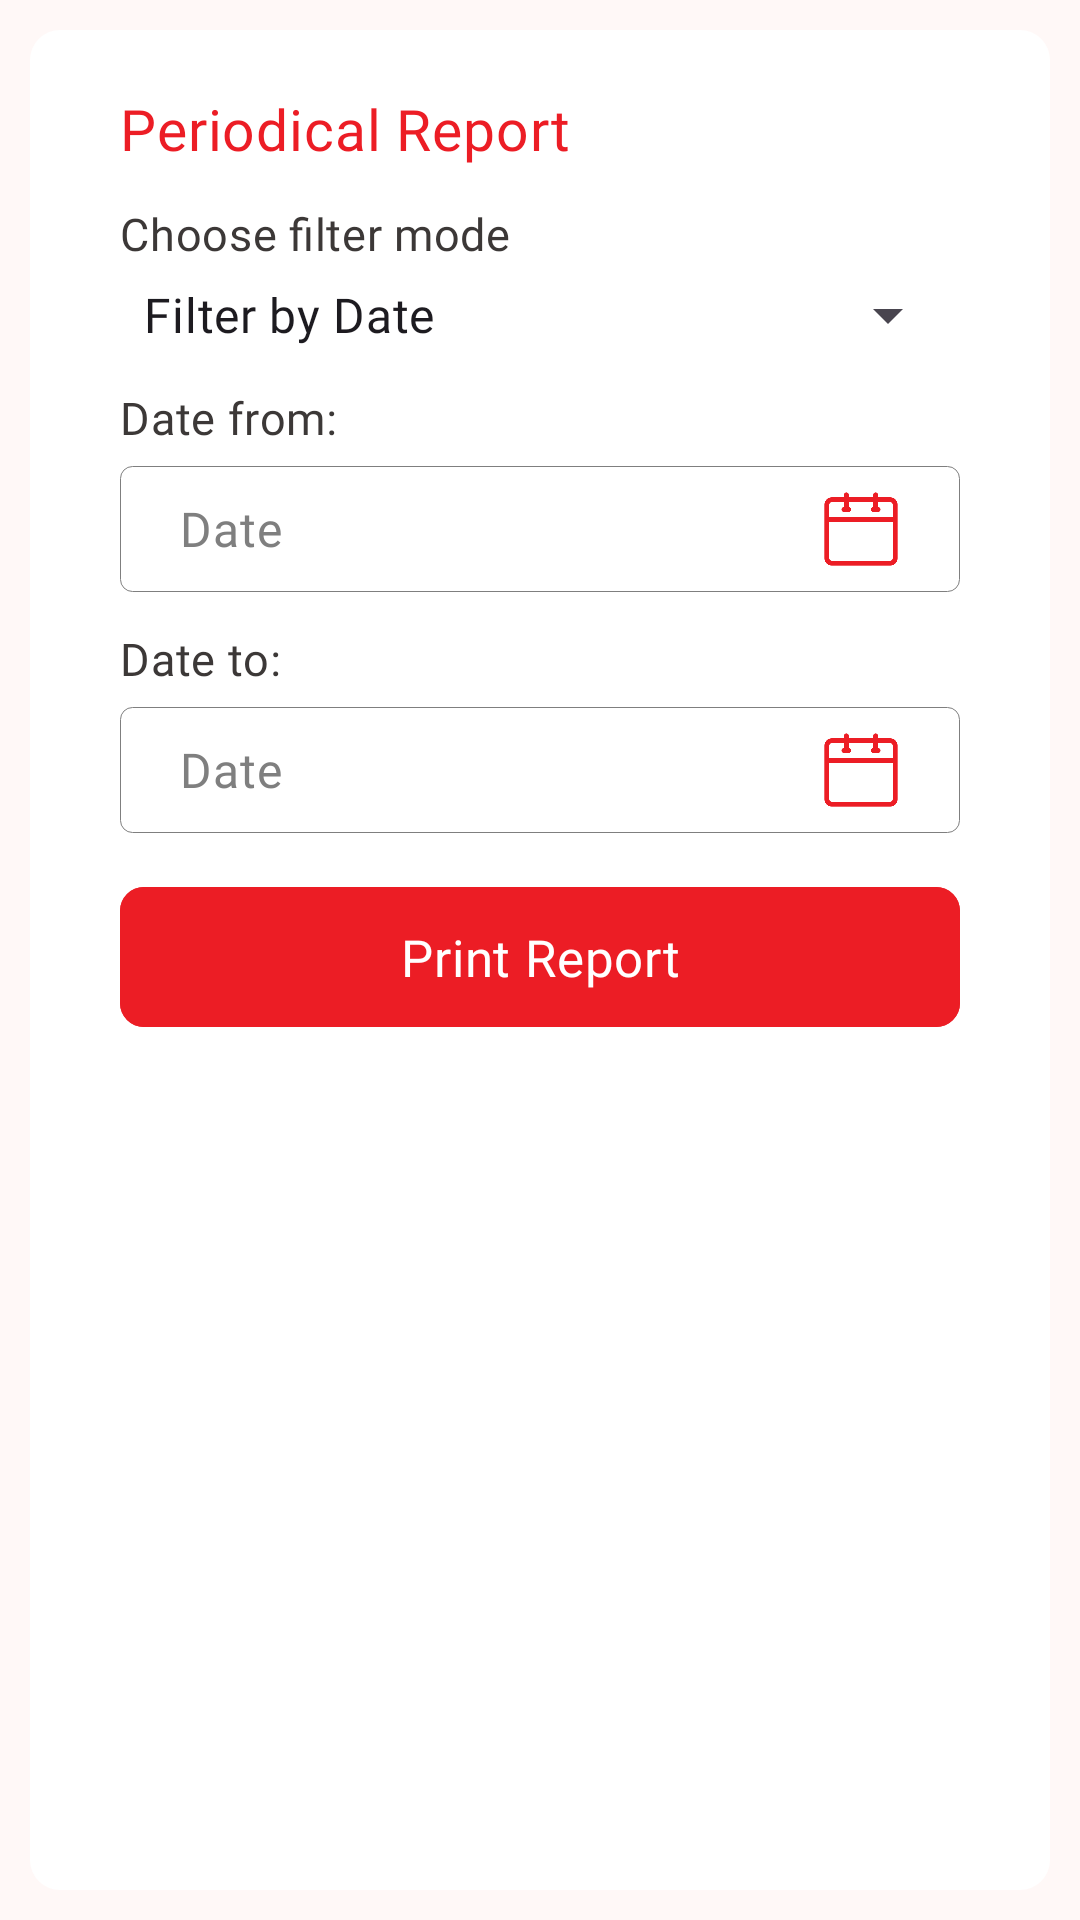

Android layout source for this screen:
<!-- AndroidManifest.xml: application theme AppTheme -->
<!-- res/layout/sales_summary_report_dialog_layout.xml -->
<?xml version="1.0" encoding="utf-8"?>
<LinearLayout xmlns:android="http://schemas.android.com/apk/res/android"
    xmlns:app="http://schemas.android.com/apk/res-auto"
    android:id="@+id/finance_dashboard_dialog_sheet_view"
    android:layout_width="wrap_content"
    android:layout_height="wrap_content"
    android:layout_centerInParent="true"
    android:background="@drawable/dialog_background"
    android:orientation="vertical"
    android:padding="20dp">

    <TextView
        android:layout_width="wrap_content"
        android:layout_height="wrap_content"
        android:layout_marginStart="20dp"
        android:layout_marginTop="10dp"
        android:layout_marginEnd="20dp"
        android:fontFamily="@font/segoe_ui_bold"
        android:text="Periodical Report"
        android:textAlignment="center"
        android:textColor="@color/accentColor"
        android:textSize="19sp" />


    <TextView
        android:layout_width="wrap_content"
        android:layout_height="wrap_content"
        android:layout_marginStart="20dp"
        android:layout_marginTop="12dp"
        android:layout_marginEnd="20dp"
        android:fontFamily="@font/samsungsans_medium"
        android:text="Choose filter mode"
        android:textColor="@color/primaryTextColor"
        android:textSize="15sp" />
    <Spinner
        android:layout_marginStart="20dp"
        android:layout_marginTop="5dp"
        android:layout_marginEnd="20dp"
        android:entries="@array/periodicalModes"
        android:id="@+id/spnPeriodicalType"
        android:layout_width="match_parent"
        android:layout_height="wrap_content" />

    <LinearLayout
        android:id="@+id/lnPeriodicalDate"
        android:layout_width="match_parent"
        android:layout_height="wrap_content"
        android:orientation="vertical">
        <TextView
            android:layout_width="wrap_content"
            android:layout_height="wrap_content"
            android:layout_marginStart="20dp"
            android:layout_marginTop="12dp"
            android:layout_marginEnd="20dp"
            android:fontFamily="@font/samsungsans_medium"
            android:text="Date from:"
            android:textColor="@color/primaryTextColor"
            android:textSize="15sp" />

        <RelativeLayout
            android:layout_width="match_parent"
            android:layout_height="wrap_content"
            android:layout_marginStart="20dp"
            android:layout_marginTop="6dp"
            android:layout_marginEnd="20dp"
            android:background="@drawable/custom_text_field"
            android:orientation="horizontal"
            android:paddingStart="20dp"
            android:paddingTop="8dp"
            android:paddingEnd="20dp"
            android:paddingBottom="8dp">

            <com.google.android.material.textfield.TextInputEditText
                android:id="@+id/edtPeriodicalDateFrom"
                android:layout_width="match_parent"
                android:layout_height="wrap_content"
                android:layout_alignParentStart="true"
                android:layout_centerInParent="true"
                android:background="@android:color/transparent"
                android:fontFamily="@font/segoe_ui_italic"
                android:hint="Date"
                android:inputType="date"
                android:textColor="@color/secondaryTextColor"
                android:textColorHint="@color/secondaryTextColor"
                android:textSize="16sp"
                android:visibility="visible" />

            <ImageView
                android:layout_width="wrap_content"
                android:layout_height="wrap_content"
                android:layout_alignParentEnd="true"
                android:layout_centerInParent="true"
                android:adjustViewBounds="true"
                android:maxWidth="26dp"
                android:maxHeight="26dp"
                android:src="@drawable/calendar"
                app:tint="@color/accentColor" />

        </RelativeLayout>

        <TextView
            android:layout_width="wrap_content"
            android:layout_height="wrap_content"
            android:layout_marginStart="20dp"
            android:layout_marginTop="12dp"
            android:layout_marginEnd="20dp"
            android:fontFamily="@font/samsungsans_medium"
            android:text="Date to:"
            android:textColor="@color/primaryTextColor"
            android:textSize="15sp" />

        <RelativeLayout
            android:layout_width="match_parent"
            android:layout_height="wrap_content"
            android:layout_marginStart="20dp"
            android:layout_marginTop="6dp"
            android:layout_marginEnd="20dp"
            android:background="@drawable/custom_text_field"
            android:orientation="horizontal"
            android:paddingStart="20dp"
            android:paddingTop="8dp"
            android:paddingEnd="20dp"
            android:paddingBottom="8dp">

            <com.google.android.material.textfield.TextInputEditText
                android:id="@+id/edtPeriodicalDateTo"
                android:layout_width="match_parent"
                android:layout_height="wrap_content"
                android:layout_alignParentStart="true"
                android:layout_centerInParent="true"
                android:background="@android:color/transparent"
                android:fontFamily="@font/segoe_ui_italic"
                android:hint="Date"
                android:inputType="date"
                android:textColor="@color/secondaryTextColor"
                android:textColorHint="@color/secondaryTextColor"
                android:textSize="16sp"
                android:visibility="visible" />

            <ImageView
                android:layout_width="wrap_content"
                android:layout_height="wrap_content"
                android:layout_alignParentEnd="true"
                android:layout_centerInParent="true"
                android:adjustViewBounds="true"
                android:maxWidth="26dp"
                android:maxHeight="26dp"
                android:src="@drawable/calendar"
                app:tint="@color/accentColor" />

        </RelativeLayout>
    </LinearLayout>

    <LinearLayout
        android:id="@+id/lnPeriodicalSequence"
        android:layout_width="match_parent"
        android:layout_height="wrap_content"
        android:visibility="gone"
        android:orientation="vertical">
        <TextView
            android:layout_width="wrap_content"
            android:layout_height="wrap_content"
            android:layout_marginStart="20dp"
            android:layout_marginTop="12dp"
            android:layout_marginEnd="20dp"
            android:fontFamily="@font/samsungsans_medium"
            android:text="Seqeunce from:"
            android:textColor="@color/primaryTextColor"
            android:textSize="15sp" />

        <RelativeLayout
            android:layout_width="match_parent"
            android:layout_height="wrap_content"
            android:layout_marginStart="20dp"
            android:layout_marginTop="6dp"
            android:layout_marginEnd="20dp"
            android:background="@drawable/custom_text_field"
            android:orientation="horizontal"
            android:paddingStart="20dp"
            android:paddingTop="8dp"
            android:paddingEnd="20dp"
            android:paddingBottom="8dp">

            <com.google.android.material.textfield.TextInputEditText
                android:id="@+id/edtPeriodicalSeqFrom"
                android:layout_width="match_parent"
                android:layout_height="wrap_content"
                android:layout_alignParentStart="true"
                android:layout_centerInParent="true"
                android:background="@android:color/transparent"
                android:fontFamily="@font/segoe_ui_italic"
                android:hint="Start Sequence"
                android:inputType="number"
                android:textColor="@color/secondaryTextColor"
                android:textColorHint="@color/secondaryTextColor"
                android:textSize="16sp"
                android:visibility="visible" />

        </RelativeLayout>

        <TextView
            android:layout_width="wrap_content"
            android:layout_height="wrap_content"
            android:layout_marginStart="20dp"
            android:layout_marginTop="12dp"
            android:layout_marginEnd="20dp"
            android:fontFamily="@font/samsungsans_medium"
            android:text="Sequence to:"
            android:textColor="@color/primaryTextColor"
            android:textSize="15sp" />

        <RelativeLayout
            android:layout_width="match_parent"
            android:layout_height="wrap_content"
            android:layout_marginStart="20dp"
            android:layout_marginTop="6dp"
            android:layout_marginEnd="20dp"
            android:background="@drawable/custom_text_field"
            android:orientation="horizontal"
            android:paddingStart="20dp"
            android:paddingTop="8dp"
            android:paddingEnd="20dp"
            android:paddingBottom="8dp">

            <com.google.android.material.textfield.TextInputEditText
                android:id="@+id/edtPeriodicalSeqTo"
                android:layout_width="match_parent"
                android:layout_height="wrap_content"
                android:layout_alignParentStart="true"
                android:layout_centerInParent="true"
                android:background="@android:color/transparent"
                android:fontFamily="@font/segoe_ui_italic"
                android:hint="Last Sequence"
                android:inputType="number"
                android:textColor="@color/secondaryTextColor"
                android:textColorHint="@color/secondaryTextColor"
                android:textSize="16sp"
                android:visibility="visible" />

        </RelativeLayout>
    </LinearLayout>
    <com.google.android.material.button.MaterialButton
        android:id="@+id/enter_button"
        android:layout_width="match_parent"
        android:layout_height="wrap_content"
        android:layout_marginStart="20dp"
        android:layout_marginTop="14dp"
        android:layout_marginEnd="20dp"
        android:layout_marginBottom="20dp"
        android:backgroundTint="@color/accentColor"
        android:fontFamily="@font/samsungsans_medium"
        android:paddingTop="12dp"
        android:paddingBottom="12dp"
        android:text="Print Report"
        android:textAllCaps="false"
        android:textSize="17sp"
        app:cornerRadius="8dp"
        app:elevation="0dp"
        app:iconGravity="textStart"
        app:iconSize="22dp" />

</LinearLayout>
<!-- resources referenced by this layout -->
<resources>
  <string-array name="periodicalModes">
          <item>Filter by Date</item>
          <item>Filter by Sequence Number</item>
      </string-array>
  <color name="accentColor">#ec1d25</color>
  <color name="primaryTextColor">#3c3837</color>
  <color name="secondaryTextColor">#7f7f7f</color>
  <!-- drawable custom_text_field (drawable) -->
  <?xml version="1.0" encoding="utf-8"?>
  <shape xmlns:android="http://schemas.android.com/apk/res/android"
      android:shape="rectangle">
      <stroke
          android:width="0.2dp"
          android:color="@color/secondaryTextColor" />
      <corners android:radius="4dp" />
  </shape>
  <!-- drawable dialog_background (drawable) -->
  <?xml version="1.0" encoding="utf-8"?>
  <inset
      xmlns:android="http://schemas.android.com/apk/res/android"
      android:drawable="@drawable/curved_background"
      android:insetRight="10dp"
      android:insetLeft="10dp"
      android:insetBottom="10dp"
      android:insetTop="10dp">
  </inset>
  <!-- drawable curved_background (drawable) -->
  <?xml version="1.0" encoding="utf-8"?>
  <shape xmlns:android="http://schemas.android.com/apk/res/android"
      android:shape="rectangle">
      <solid android:color="@color/primaryBackgroundColor" />
      <corners android:radius="10dp" />
  </shape>
  <color name="md_theme_primary">#ec1d25</color>
  <color name="md_theme_onPrimary">#FFFFFF</color>
  <color name="md_theme_primaryContainer">#E61722</color>
  <color name="md_theme_onPrimaryContainer">#FFFFFF</color>
  <color name="md_theme_secondary">#A50010</color>
  <color name="md_theme_onSecondary">#FFFFFF</color>
  <color name="md_theme_secondaryContainer">#E61722</color>
  <color name="md_theme_onSecondaryContainer">#FFFFFF</color>
  <color name="md_theme_tertiary">#A50010</color>
  <color name="md_theme_onTertiary">#FFFFFF</color>
  <color name="md_theme_tertiaryContainer">#E61722</color>
  <color name="md_theme_onTertiaryContainer">#FFFFFF</color>
  <color name="md_theme_error">#BA1A1A</color>
  <color name="md_theme_onError">#FFFFFF</color>
  <color name="md_theme_errorContainer">#FFDAD6</color>
  <color name="md_theme_onErrorContainer">#410002</color>
  <color name="md_theme_background">#FFF8F7</color>
  <color name="md_theme_onBackground">#291715</color>
  <color name="md_theme_surface">#FFF8F7</color>
  <color name="md_theme_onSurface">#291715</color>
  <color name="md_theme_surfaceVariant">#FFDAD6</color>
  <color name="md_theme_onSurfaceVariant">#5E3F3C</color>
  <color name="md_theme_outline">#936E6A</color>
  <color name="md_theme_outlineVariant">#E8BCB8</color>
  <color name="md_theme_inverseSurface">#402B29</color>
  <color name="md_theme_inverseOnSurface">#FFEDEA</color>
  <color name="md_theme_inversePrimary">#FFB4AC</color>
  <color name="md_theme_primaryFixed">#FFDAD6</color>
  <color name="md_theme_onPrimaryFixed">#410002</color>
  <color name="md_theme_primaryFixedDim">#FFB4AC</color>
  <color name="md_theme_onPrimaryFixedVariant">#93000D</color>
  <color name="md_theme_secondaryFixed">#FFDAD6</color>
  <color name="md_theme_onSecondaryFixed">#410002</color>
  <color name="md_theme_secondaryFixedDim">#FFB4AC</color>
  <color name="md_theme_onSecondaryFixedVariant">#93000D</color>
  <color name="md_theme_tertiaryFixed">#FFDAD6</color>
  <color name="md_theme_onTertiaryFixed">#410002</color>
  <color name="md_theme_tertiaryFixedDim">#FFB4AC</color>
  <color name="md_theme_onTertiaryFixedVariant">#93000D</color>
  <color name="md_theme_surfaceDim">#F5D2CE</color>
  <color name="md_theme_surfaceBright">#FFF8F7</color>
  <color name="md_theme_surfaceContainerLowest">#FFFFFF</color>
  <color name="md_theme_surfaceContainerLow">#FFF0EE</color>
  <color name="md_theme_surfaceContainer">#FFE9E6</color>
  <color name="md_theme_surfaceContainerHigh">#FFE2DE</color>
  <color name="md_theme_surfaceContainerHighest">#FEDBD7</color>
  <color name="primaryBackgroundColor">#ffffff</color>
</resources>
